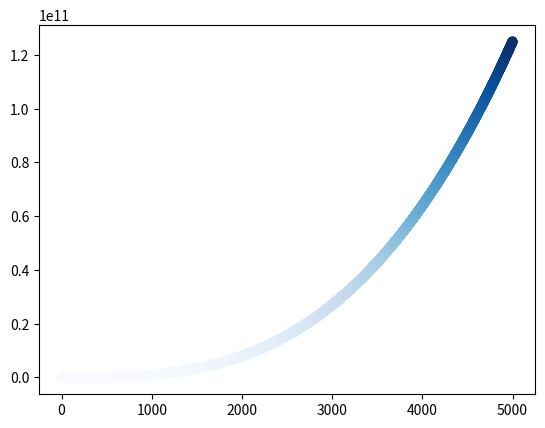

Recreate this plot in Python.
import matplotlib.pyplot as plt


x_values = list(range(1, 5001))
y_values = [x**3 for x in x_values]
plt.scatter(x_values, y_values,
            c=y_values, cmap=plt.cm.Blues,
            s=40)


plt.show()